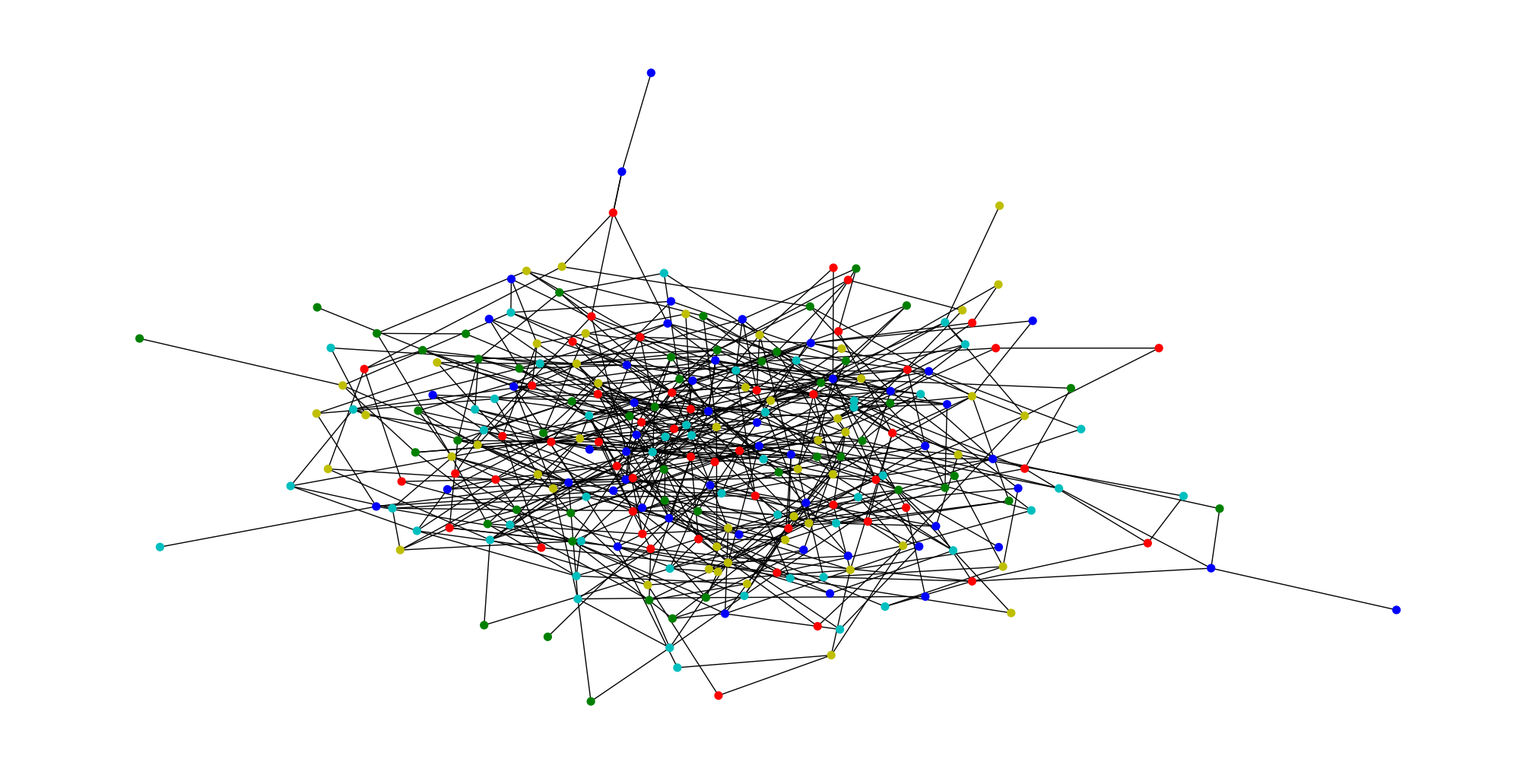

Source code (Python):
import matplotlib.pyplot as plt
import networkx as nx


# create a directed multi-graph
multiplier = 50
minVerCount = 5*multiplier
minColoredCount = 1*multiplier

G = nx.MultiDiGraph()
G = nx.erdos_renyi_graph (minVerCount,0.02)
rad = 1
colors = ['r','b','y','c','g']*minColoredCount


plt.figure(figsize=(20,10)) # plotting a frame
nx.draw(G, connectionstyle=f'arc3, rad = {rad}', with_labels = False, node_size=50, node_color=colors) # plotting the graph
plt.show()  # pause before exiting


G.clear()
